16-way image classification set "public" from GitHub (idrunkgd/DASOERP); label vocabulary: AVEVA report, AVEVA System Platform 2023, CSV validation, GAMP5, HighByte, HiveMQ, industrial protocols, ISA standards, networking, OpenShift, PLC programming, Siemens hardware, SQL Server, SSRS, TIA Portal, WinCC SCADA.

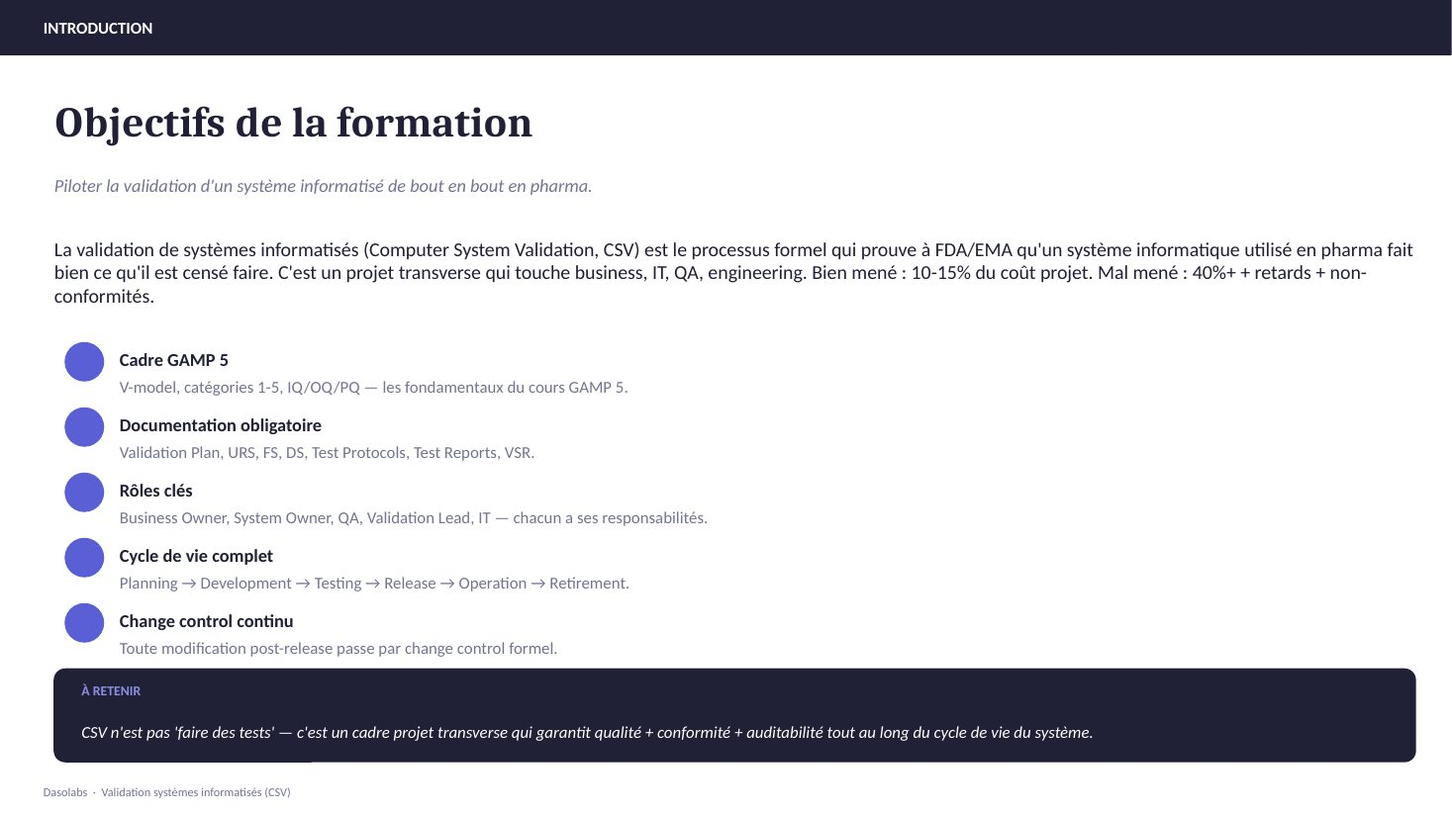
Label: CSV validation

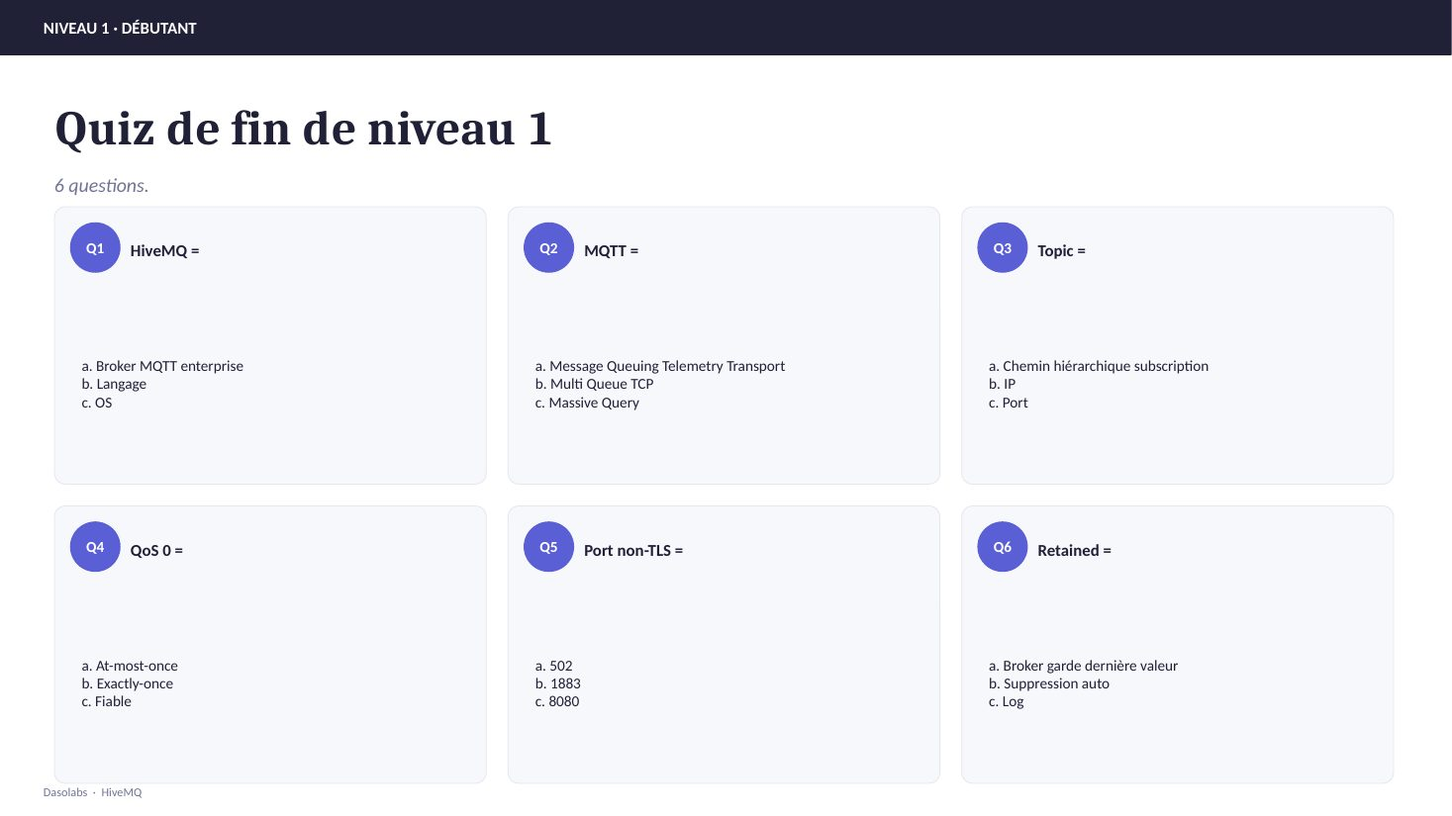
Label: HiveMQ

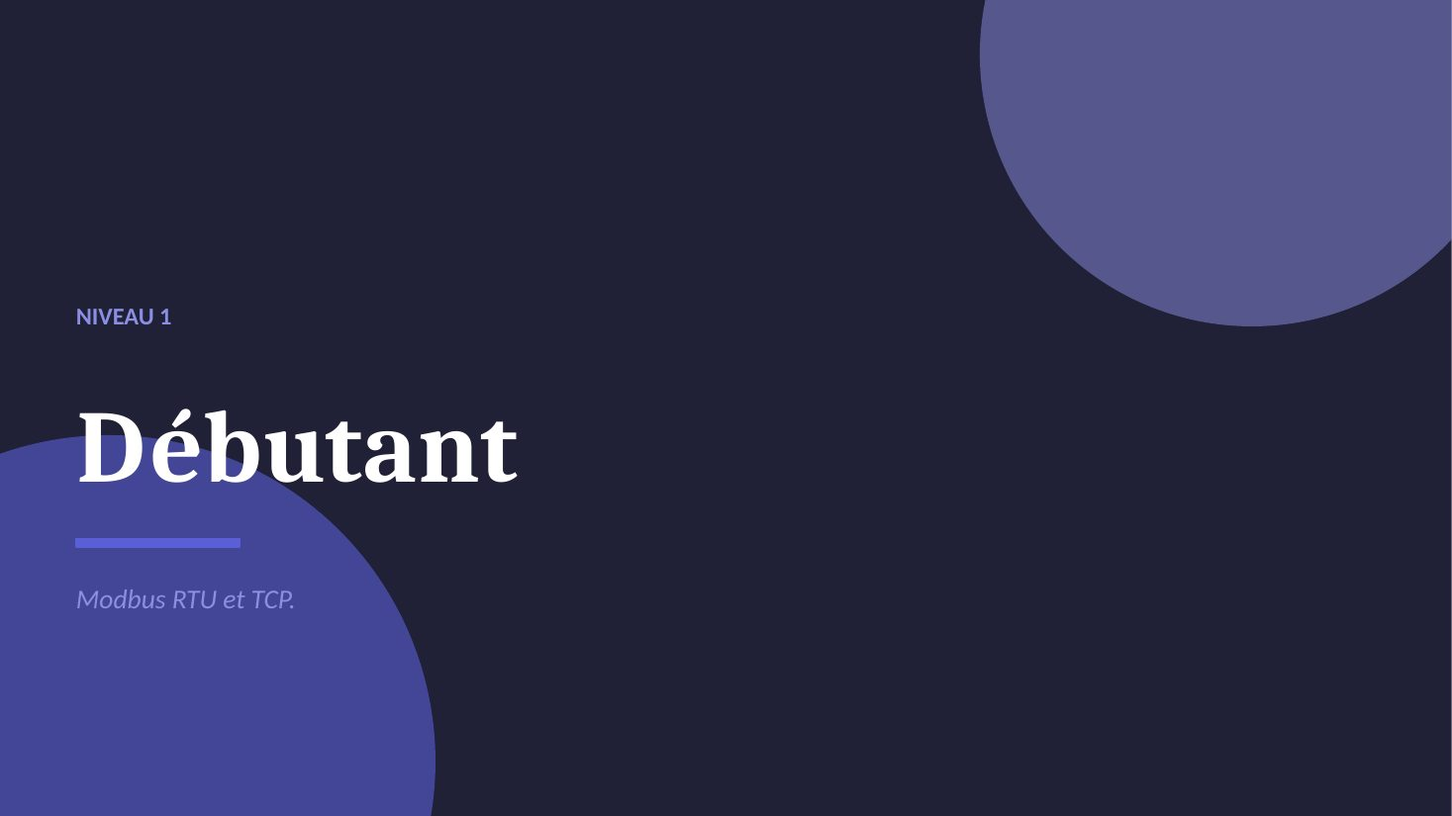
Label: industrial protocols

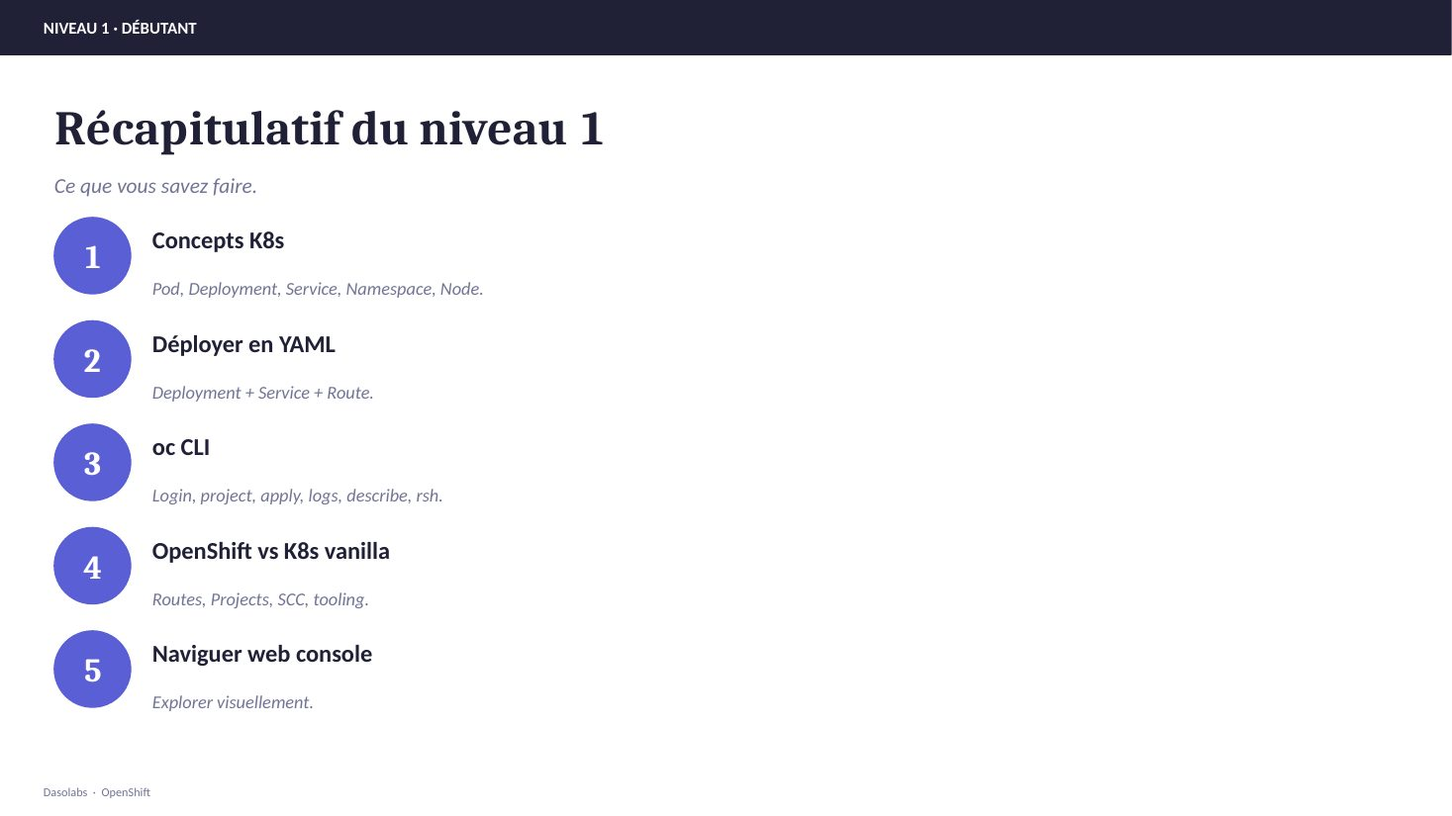
Label: OpenShift

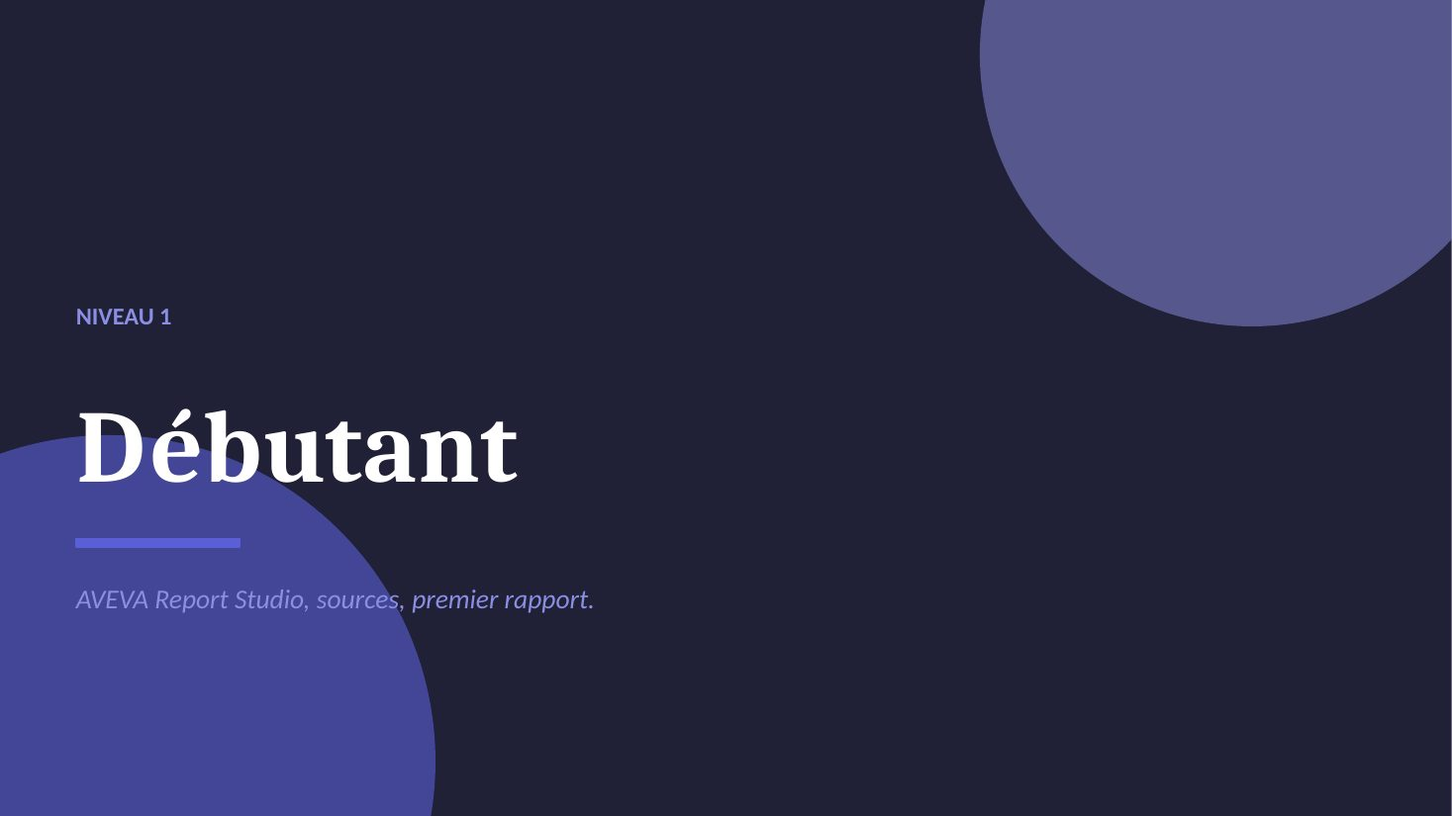
Label: AVEVA report

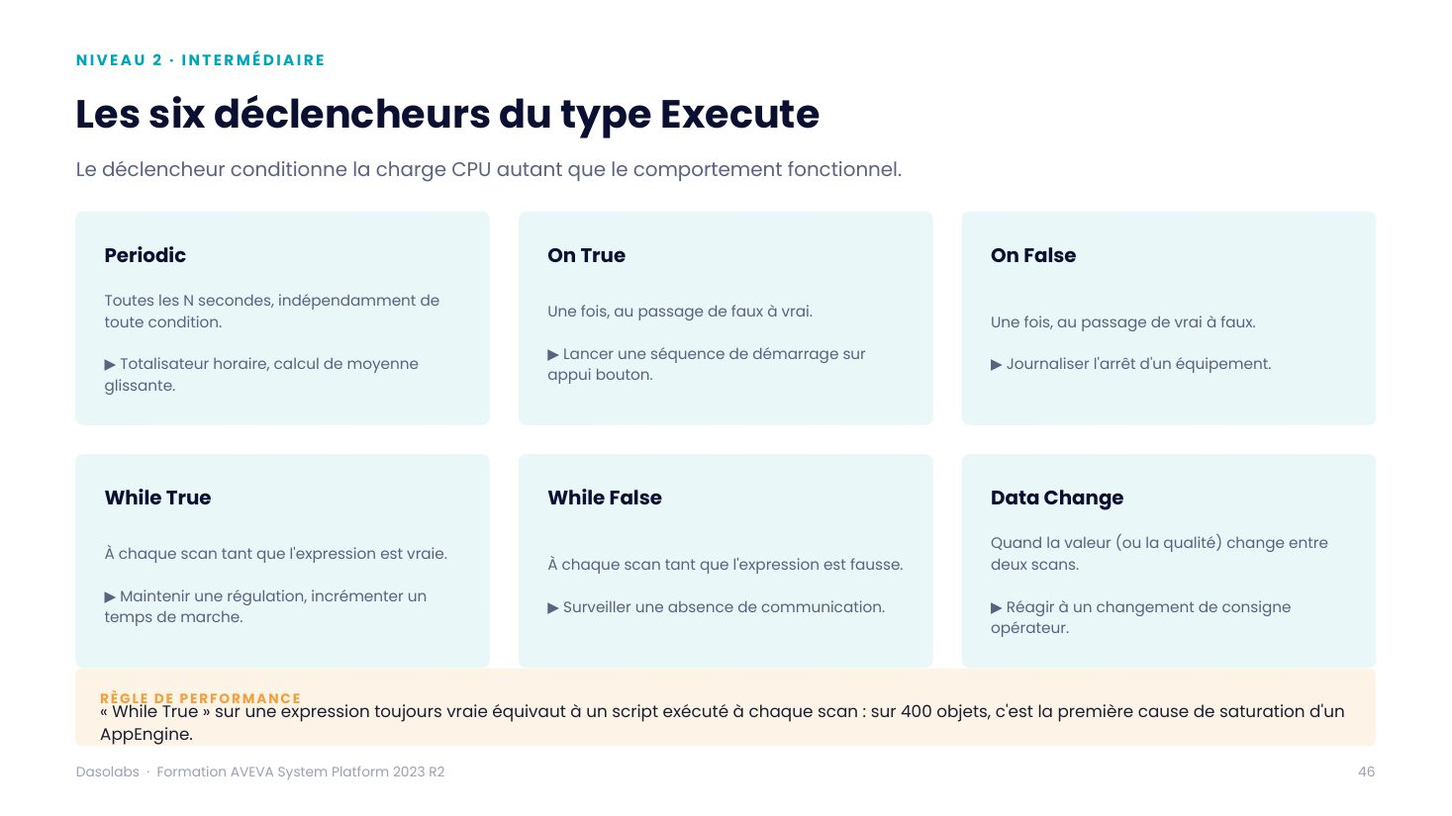
Label: AVEVA System Platform 2023
